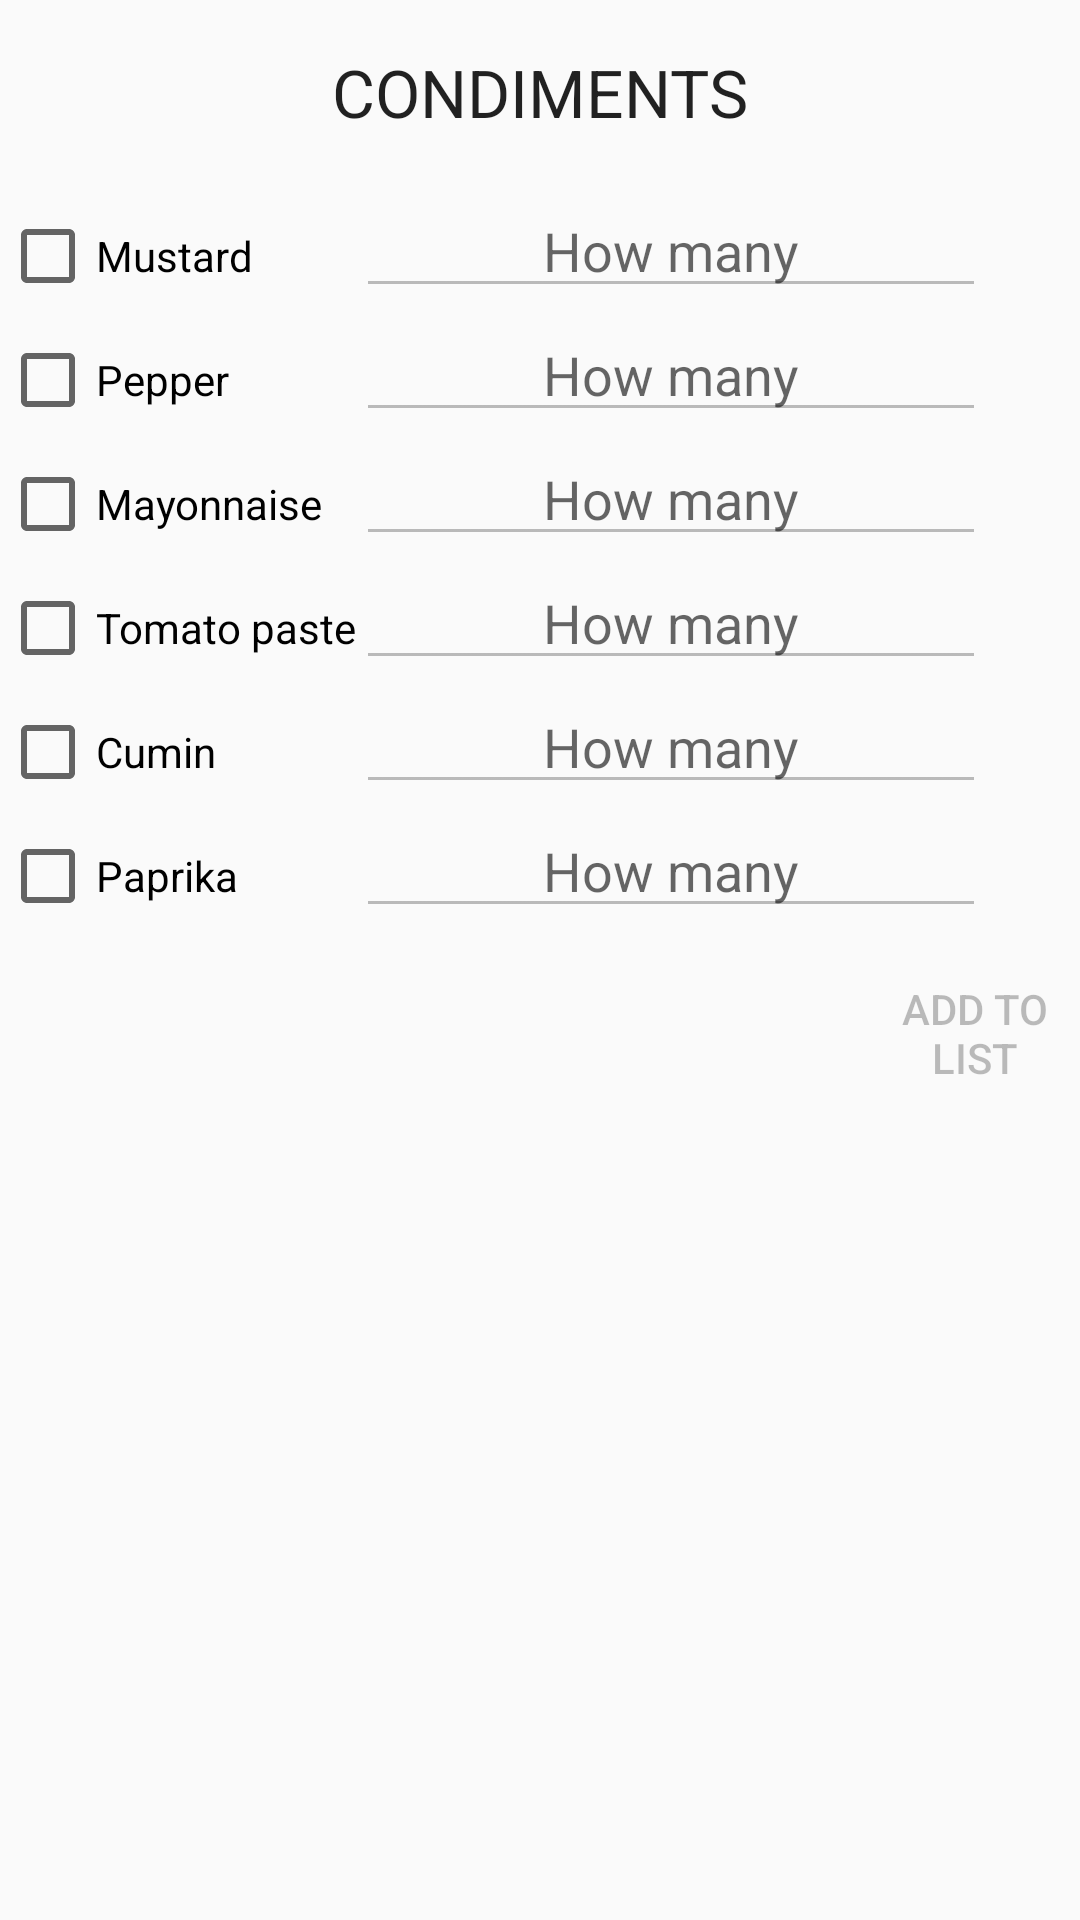

Reconstruct the res/layout file that produces this screen, plus the resources it refers to.
<!-- AndroidManifest.xml: application theme AppTheme -->
<!-- res/layout/fragment_condiments.xml -->
<LinearLayout xmlns:android="http://schemas.android.com/apk/res/android"
    android:orientation="vertical"
    android:layout_width="match_parent"
    android:layout_height="match_parent">

    <TextView
        android:layout_width="wrap_content"
        android:layout_height="wrap_content"
        android:textAppearance="?android:attr/textAppearanceLarge"
        android:text="@string/text_view_title_condiments"
        android:id="@+id/text_view_title_condiments"
        android:layout_gravity="center_horizontal"
        android:padding="16dp"/>

    <TableLayout
        android:layout_width="wrap_content"
        android:layout_height="wrap_content">

        <TableRow
            android:layout_width="fill_parent"
            android:layout_height="fill_parent">

            <CheckBox   android:id="@+id/checkBox_mustard"
                android:layout_width="wrap_content"
                android:layout_height="wrap_content"
                android:layout_weight="1"
                android:text="@string/checkbox_mustard" />

            <EditText   android:id="@+id/edit_text_mustard_quantity"
                android:layout_width="wrap_content"
                android:layout_height="wrap_content"
                android:layout_weight="1"
                android:hint="@string/edit_text_how_many_hint"
                android:ems="10"
                android:gravity="center"
                android:enabled="false"/>
        </TableRow>

        <TableRow
            android:layout_width="fill_parent"
            android:layout_height="fill_parent">

            <CheckBox   android:id="@+id/checkBox_pepper"
                android:layout_width="wrap_content"
                android:layout_height="wrap_content"
                android:text="@string/checkBox_pepper" />

            <EditText   android:id="@+id/edit_text_pepper_quantity"
                android:layout_width="wrap_content"
                android:layout_height="wrap_content"
                android:layout_weight="1"
                android:hint="@string/edit_text_how_many_hint"
                android:ems="10"
                android:gravity="center"
                android:enabled="false"/>
        </TableRow>

        <TableRow
            android:layout_width="fill_parent"
            android:layout_height="fill_parent">

            <CheckBox   android:id="@+id/checkBox_mayonnaise"
                android:layout_width="wrap_content"
                android:layout_height="wrap_content"
                android:text="@string/checkBox_mayonnaise" />

            <EditText   android:id="@+id/edit_text_mayonnaise_quantity"
                android:layout_width="wrap_content"
                android:layout_height="wrap_content"
                android:layout_weight="1"
                android:hint="@string/edit_text_how_many_hint"
                android:ems="10"
                android:gravity="center"
                android:enabled="false"/>
        </TableRow>

        <TableRow
            android:layout_width="fill_parent"
            android:layout_height="fill_parent">

            <CheckBox   android:id="@+id/checkBox_tomato_paste"
                android:layout_width="wrap_content"
                android:layout_height="wrap_content"
                android:text="@string/checkBox_tomato_paste" />

            <EditText   android:id="@+id/edit_text_tomato_paste_quantity"
                android:layout_width="wrap_content"
                android:layout_height="wrap_content"
                android:layout_weight="1"
                android:hint="@string/edit_text_how_many_hint"
                android:ems="10"
                android:gravity="center"
                android:enabled="false"/>
        </TableRow>

        <TableRow
            android:layout_width="fill_parent"
            android:layout_height="fill_parent">

            <CheckBox   android:id="@+id/checkBox_cumin"
                android:layout_width="wrap_content"
                android:layout_height="wrap_content"
                android:text="@string/checkBox_cumin" />

            <EditText   android:id="@+id/edit_text_cumin_quantity"
                android:layout_width="wrap_content"
                android:layout_height="wrap_content"
                android:layout_weight="1"
                android:hint="@string/edit_text_how_many_hint"
                android:ems="10"
                android:gravity="center"
                android:enabled="false"/>
        </TableRow>

        <TableRow
            android:layout_width="fill_parent"
            android:layout_height="fill_parent">

            <CheckBox   android:id="@+id/checkBox_paprika"
                android:layout_width="wrap_content"
                android:layout_height="wrap_content"
                android:text="@string/checkBox_paprika" />

            <EditText   android:id="@+id/edit_text_paprika_quantity"
                android:layout_width="wrap_content"
                android:layout_height="wrap_content"
                android:layout_weight="1"
                android:hint="@string/edit_text_how_many_hint"
                android:ems="10"
                android:gravity="center"
                android:enabled="false"/>
        </TableRow>

    </TableLayout>

    <Button android:id="@+id/button_add_to_list"
        android:layout_width="70dp"
        android:layout_height="70dp"
        android:text="@string/button_add_to_list"
        android:layout_gravity="right"
        android:background="@drawable/button_style"
        android:enabled="false"/>

</LinearLayout>
<!-- resources referenced by this layout -->
<resources>
  <string name="button_add_to_list">Add to list</string>
  <string name="checkBox_cumin">Cumin</string>
  <string name="checkBox_mayonnaise">Mayonnaise</string>
  <string name="checkBox_paprika">Paprika</string>
  <string name="checkBox_pepper">Pepper</string>
  <string name="checkBox_tomato_paste">Tomato paste</string>
  <string name="checkbox_mustard">Mustard</string>
  <string name="edit_text_how_many_hint">How many</string>
  <string name="text_view_title_condiments">CONDIMENTS</string>
  <style name="AppTheme" parent="Theme.AppCompat.Light.DarkActionBar">
          <item name="colorPrimary">@color/primary</item>
          <item name="colorPrimaryDark">@color/primary_dark</item>
          <item name="colorAccent">@color/accent</item>
          <item name="colorPrimaryLight">@color/primary_light</item>
          <item name="colorPrimaryText">@color/primary_text</item>
          <item name="colorSecondaryText">@color/secondary_text</item>
          <item name="colorIcons">@color/icons</item>
          <item name="colorDivided">@color/divider</item>
      </style>
  <color name="primary">#00BCD4</color>
  <color name="primary_dark">#0097A7</color>
  <color name="accent">#FFEB3B</color>
  <color name="primary_light">#B2EBF2</color>
  <color name="primary_text">#212121</color>
  <color name="secondary_text">#727272</color>
  <color name="icons">#FFFFFF</color>
  <color name="divider">#FFCDD2</color>
</resources>
